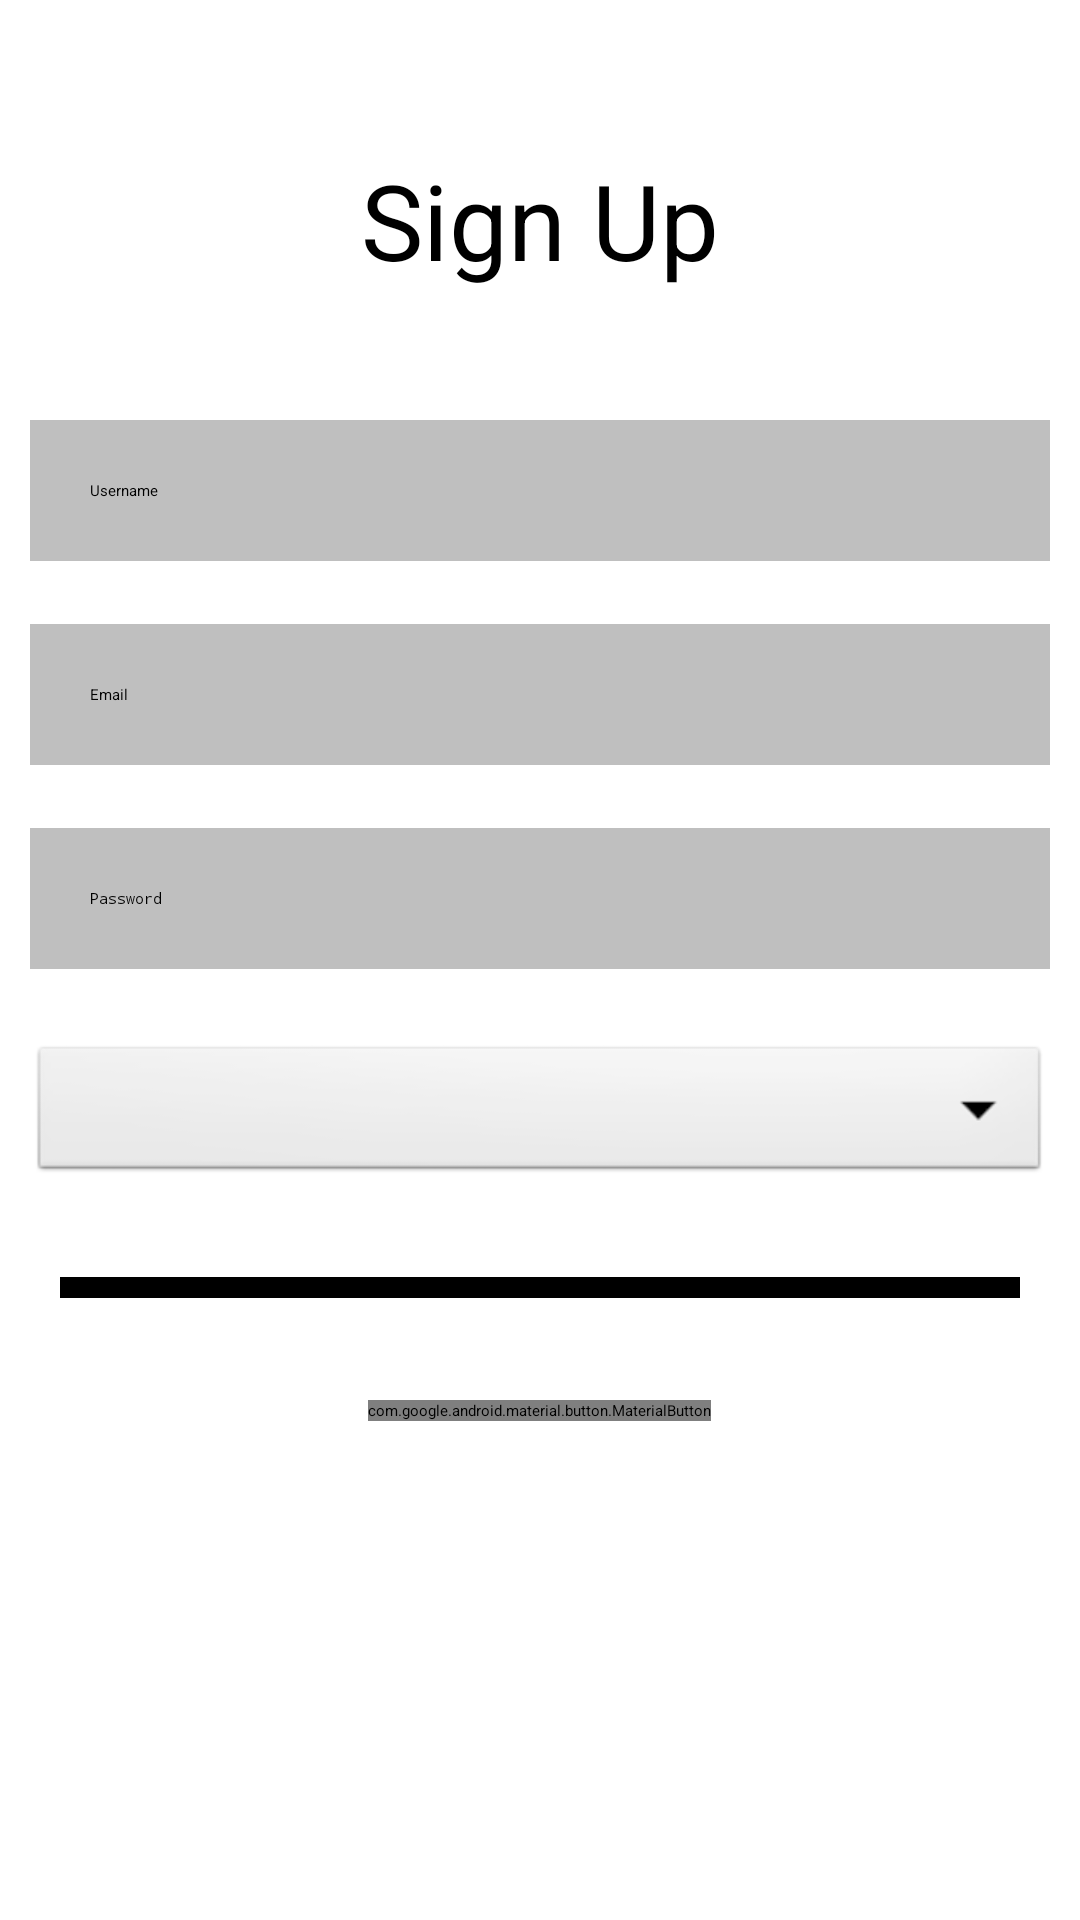

Here is an Android app screen rendered from its layout file. Give the layout XML and the strings, colors and styles it references.
<!-- AndroidManifest.xml: application theme Theme.FoodOrderApp -->
<!-- res/layout/signuppage.xml -->
<?xml version="1.0" encoding="utf-8"?>
<RelativeLayout xmlns:android="http://schemas.android.com/apk/res/android"
    xmlns:tools="http://schemas.android.com/tools"
    android:layout_width="match_parent"
    android:layout_height="match_parent"
    tools:context=".SignupPage">

    <TextView
        android:id="@+id/Signup"
        android:layout_width="match_parent"
        android:layout_height="wrap_content"
        android:layout_marginStart="50dp"
        android:layout_marginTop="50dp"
        android:layout_marginEnd="50dp"
        android:layout_marginBottom="50dp"
        android:gravity="center"
        android:text="Sign Up"
        android:textColor="@color/black"
        android:textSize="35dp" />

    <EditText
        android:id="@+id/username"
        android:layout_width="match_parent"
        android:layout_height="wrap_content"
        android:layout_below="@id/Signup"
        android:layout_marginStart="10dp"
        android:layout_marginTop="-7dp"
        android:layout_marginEnd="10dp"
        android:layout_marginBottom="10dp"
        android:background="#bfbfbf"
        android:drawableLeft="@drawable/login"
        android:drawablePadding="20dp"
        android:hint="Username"
        android:padding="20dp"
        android:textColor="@color/black"
        android:textColorHint="@color/black" />

    <EditText
        android:id="@+id/email"
        android:layout_width="match_parent"
        android:layout_height="wrap_content"
        android:layout_below="@+id/username"
        android:layout_marginStart="10dp"
        android:layout_marginTop="11dp"
        android:layout_marginEnd="10dp"
        android:layout_marginBottom="10dp"
        android:background="#bfbfbf"
        android:drawableLeft="@drawable/login"
        android:drawablePadding="20dp"
        android:hint="Email"
        android:padding="20dp"
        android:textColor="@color/black"
        android:textColorHint="@color/black" />

    <EditText
        android:id="@+id/password"
        android:layout_width="match_parent"
        android:layout_height="wrap_content"
        android:layout_below="@+id/email"
        android:layout_marginStart="10dp"
        android:layout_marginTop="11dp"
        android:layout_marginEnd="10dp"
        android:layout_marginBottom="10dp"
        android:background="#bfbfbf"
        android:drawableLeft="@drawable/password"
        android:drawablePadding="20dp"
        android:hint="Password"
        android:inputType="textPassword"
        android:padding="20dp"
        android:textColor="@color/black"
        android:textColorHint="@color/black" />

    <Spinner
        android:id="@+id/spinner"
        android:layout_width="match_parent"
        android:layout_height="wrap_content"
        android:layout_below="@+id/password"
        android:layout_marginStart="10dp"
        android:layout_marginTop="14dp"
        android:layout_marginEnd="10dp"
        android:layout_marginBottom="10dp"
        android:background="@android:drawable/btn_dropdown"
        android:spinnerMode="dropdown" />

    <com.google.android.material.button.MaterialButton
        android:id="@+id/signupbtn"
        android:layout_width="match_parent"
        android:layout_height="wrap_content"
        android:layout_below="@+id/spinner"
        android:layout_centerHorizontal="true"
        android:layout_marginStart="20dp"
        android:layout_marginTop="20dp"
        android:layout_marginEnd="20dp"
        android:layout_marginBottom="20dp"
        android:backgroundTint="@color/black"
        android:text="SIGN UP" />

    <com.google.android.material.button.MaterialButton
        android:id="@+id/login"
        android:layout_width="wrap_content"
        android:layout_height="wrap_content"
        android:layout_below="@+id/signupbtn"
        android:layout_centerHorizontal="true"
        android:layout_marginStart="20dp"
        android:layout_marginTop="14dp"
        android:layout_marginEnd="20dp"
        android:layout_marginBottom="20dp"
        android:text="Log in"
        android:textColor="@color/black" />


</RelativeLayout>
<!-- resources referenced by this layout -->
<resources>

  <!-- not gathered from this repository: default colours our renderer supplied (Android Studio template values) -->
  <color name="black">#FF000000</color>
</resources>
